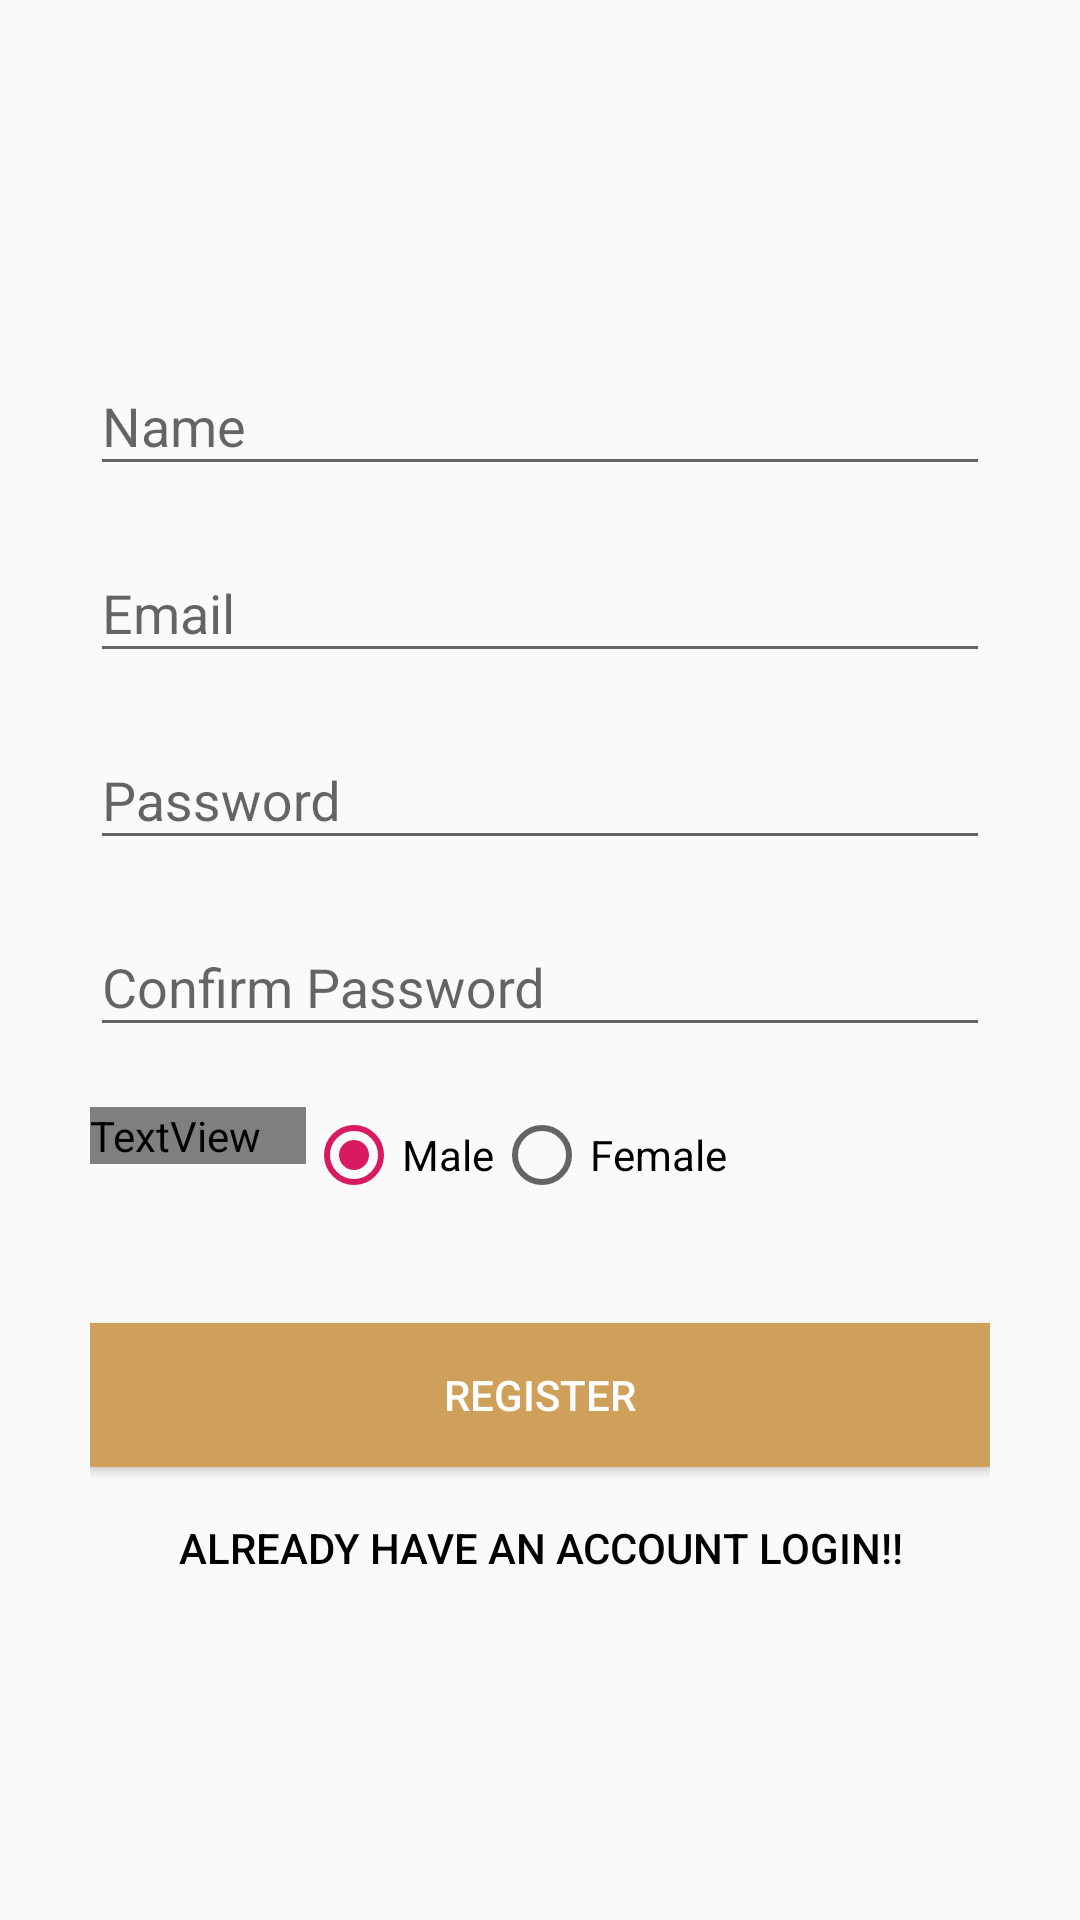

Write the Android layout XML for this screen, with the resource values it uses.
<!-- AndroidManifest.xml: application theme AppTheme -->
<!-- res/layout/activity_registration.xml -->
<?xml version="1.0" encoding="utf-8"?>
<LinearLayout xmlns:android="http://schemas.android.com/apk/res/android"
    xmlns:app="http://schemas.android.com/apk/res-auto"
    xmlns:tools="http://schemas.android.com/tools"
    android:layout_width="fill_parent"
    android:layout_height="fill_parent"
    android:gravity="center"
    android:orientation="vertical"
    android:padding="10dp"
    tools:context=".Registration_Login.Registration">
        <LinearLayout
            android:layout_width="match_parent"
            android:layout_height="wrap_content"
            android:layout_gravity="center"
            android:orientation="vertical"
            android:paddingLeft="20dp"
            android:paddingRight="20dp" >
            <android.support.design.widget.TextInputLayout
                android:id="@+id/signup_input_layout_name"
                android:layout_width="match_parent"
                android:layout_height="wrap_content"
                android:layout_centerHorizontal="true"
                android:layout_marginTop="10dp">
                <EditText
                    android:id="@+id/signup_input_name"
                    android:layout_width="match_parent"
                    android:layout_height="wrap_content"
                    android:ems="10"
                    android:hint="Name"/>
            </android.support.design.widget.TextInputLayout>
            <android.support.design.widget.TextInputLayout
                android:id="@+id/signup_input_layout_email"
                android:layout_width="match_parent"
                android:layout_height="wrap_content"
                android:layout_centerHorizontal="true"
                android:layout_marginTop="10dp">
                <EditText
                    android:id="@+id/signup_input_email"
                    android:layout_width="match_parent"
                    android:layout_height="wrap_content"
                    android:ems="10"
                    android:inputType="textEmailAddress"
                    android:hint="Email" />
            </android.support.design.widget.TextInputLayout>
            <android.support.design.widget.TextInputLayout
                android:id="@+id/signup_input_layout_password"
                android:layout_width="match_parent"
                android:layout_height="wrap_content"
                android:layout_centerHorizontal="true"
                android:layout_marginTop="10dp">
                <EditText
                    android:id="@+id/signup_input_password"
                    android:layout_width="match_parent"
                    android:layout_height="wrap_content"
                    android:ems="10"
                    android:inputType="textPassword"
                    android:hint="@string/hint_password" />
            </android.support.design.widget.TextInputLayout>
            <android.support.design.widget.TextInputLayout
                android:id="@+id/signup_input_layout_confpassword"
                android:layout_width="match_parent"
                android:layout_height="wrap_content"
                android:layout_centerHorizontal="true"
                android:layout_marginTop="10dp">
                <EditText
                    android:id="@+id/signup_input_confpassword"
                    android:layout_width="match_parent"
                    android:layout_height="wrap_content"
                    android:ems="10"
                    android:inputType="textPassword"
                    android:hint="Confirm Password"/>
            </android.support.design.widget.TextInputLayout>
            <RelativeLayout
                android:layout_width="match_parent"
                android:layout_height="wrap_content"
                android:paddingTop="20dp">
                <TextView
                    android:id="@+id/gender_textview"
                    android:paddingRight="15dp"
                    android:layout_width="wrap_content"
                    android:layout_height="wrap_content"
                    android:text="@string/hint_gender"
                    android:fontFeatureSettings="@string/hint_password"
                    android:textSize="20dp"
                    android:fontFamily="@string/hint_password"/>
                <RadioGroup
                    android:id="@+id/gender_radio_group"
                    android:layout_width="wrap_content"
                    android:layout_height="wrap_content"
                    android:layout_toRightOf="@+id/gender_textview"
                    android:orientation="horizontal">
                    <RadioButton
                        android:id="@+id/male_radio_btn"
                        android:layout_width="wrap_content"
                        android:layout_height="wrap_content"
                        android:text="@string/male"
                        android:checked="true"
                        />
                    <RadioButton
                        android:id="@+id/female_radio_btn"
                        android:layout_width="wrap_content"
                        android:layout_height="wrap_content"
                        android:text = "@string/female"
                        />
                </RadioGroup>
            </RelativeLayout>
            <Button android:id="@+id/btn_signup"
                android:layout_width="fill_parent"
                android:layout_height="wrap_content"
                android:text="@string/btn_sign_up"
                android:background="#cfa05a"
                android:layout_marginTop="40dp"
                android:textColor="@android:color/white"/>
            <Button android:id="@+id/btn_link_login"
                android:layout_width="fill_parent"
                android:layout_height="wrap_content"
                android:text="ALREADY HAVE AN ACCOUNT LOGIN!!"
                android:background="@null"
                android:layout_marginTop="3dp"
                android:textColor="@android:color/black"/>
        </LinearLayout>
    </LinearLayout>
<!-- resources referenced by this layout -->
<resources>
  <string name="btn_sign_up">Register</string>
  <string name="female">Female</string>
  <string name="hint_gender">I am</string>
  <string name="hint_password">Password</string>
  <string name="male">Male</string>
  <style name="AppTheme" parent="Theme.AppCompat.Light.NoActionBar">
          
          <item name="colorPrimary">@color/colorPrimary</item>
          <item name="colorPrimaryDark">@color/colorPrimaryDark</item>
          <item name="colorAccent">@color/colorAccent</item>
  
          <item name="android:windowTranslucentNavigation">true</item>
          <item name="android:windowTranslucentStatus">true</item>
          <item name="android:fitsSystemWindows">true</item>
  
      </style>
  <color name="colorPrimary">#008577</color>
  <color name="colorPrimaryDark">#5a151d</color>
  <color name="colorAccent">#D81B60</color>
</resources>
